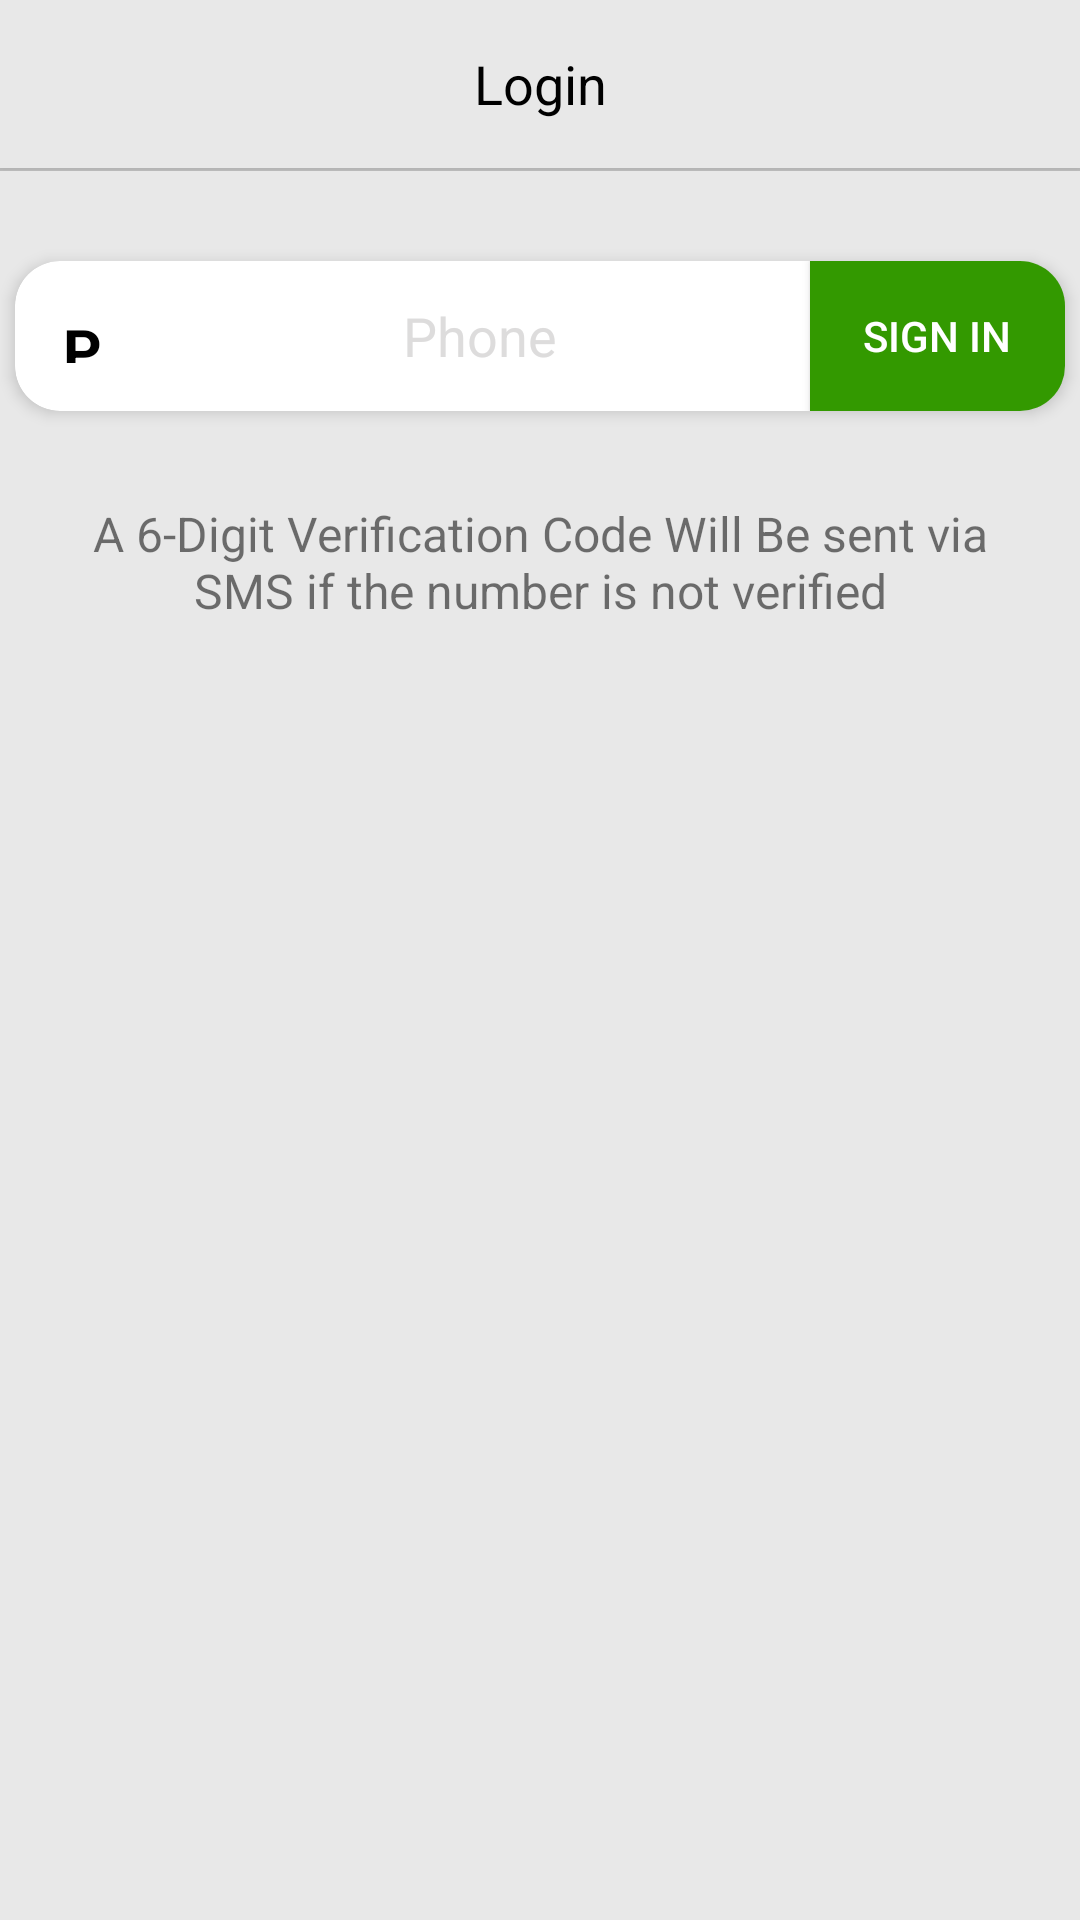

Here is an Android app screen rendered from its layout file. Give the layout XML and the strings, colors and styles it references.
<!-- AndroidManifest.xml: application theme AppTheme -->
<!-- res/layout/activity_login.xml -->
<LinearLayout xmlns:android="http://schemas.android.com/apk/res/android"
    xmlns:tools="http://schemas.android.com/tools"
    xmlns:app="http://schemas.android.com/apk/res-auto"
    android:layout_width="match_parent"
    android:layout_height="match_parent"
    android:id="@+id/loginLayout"
    android:orientation="vertical"
    android:background="#E8E8E8"
    tools:context="com.invincix.traahi.LoginActivity">

    <android.support.design.widget.AppBarLayout
        android:layout_width="match_parent"
        android:layout_height="wrap_content"
        android:background="#E8E8E8"
        android:id="@+id/mainappbar"
        app:elevation="0dp"
        android:theme="@style/AppTheme.AppBarOverlay">

        <android.support.v7.widget.Toolbar
            android:id="@+id/logintoolbar"
            android:layout_width="match_parent"
            android:background="#E8E8E8"
            android:elevation="4dp"

            android:layout_height="?attr/actionBarSize"
            app:popupTheme="@style/AppTheme.PopupOverlay"
            android:layout_gravity="bottom">



            <TextView
                android:id="@+id/logintoolbartext"
                android:layout_width="wrap_content"
                android:layout_height="wrap_content"
                android:text="Login"
                android:textColor="#000"
                android:textSize="18sp"
                android:layout_gravity="center"></TextView>



        </android.support.v7.widget.Toolbar>
        <View
            android:layout_width="match_parent"
            android:layout_height="1dp"
            android:layout_alignParentBottom="true"
            android:background="#C8C8C8" />


    </android.support.design.widget.AppBarLayout>

    
    <ScrollView
        android:layout_width="match_parent"
        android:layout_height="wrap_content">

        <LinearLayout
            android:layout_width="match_parent"
            android:orientation="vertical"
            android:layout_height="match_parent">


            <android.support.v7.widget.CardView
                android:layout_width="match_parent"
                android:layout_height="50dp"
                android:layout_margin="30dp"
                android:id="@+id/otpcardname"
                android:visibility="gone"
                app:cardCornerRadius="15dp"
                app:cardElevation="3dp">

                <LinearLayout
                    android:orientation="horizontal"
                    android:layout_width="match_parent"
                    android:layout_height="match_parent"
                    android:gravity="center">

                <TextView
                    android:layout_width="wrap_content"
                    android:layout_height="wrap_content"
                    android:text="@string/fa_user"
                    android:textStyle="bold"
                    android:textColor="#000"
                    android:gravity="start"
                    android:padding="16dp"
                    android:id="@+id/textView_name_LogIn"
                    android:layout_centerVertical="true"
                    android:textSize="20sp" />

                <EditText
                    android:layout_width="wrap_content"
                    android:layout_height="wrap_content"
                    android:inputType="textPersonName"
                    android:textColorHint="#e8dad9d9"
                    android:fontFamily="sans-serif"
                    android:background="@android:color/transparent"
                    android:hint="Name"
                    android:backgroundTint="@null"
                    android:gravity="center"
                    android:ems="13"
                    android:id="@+id/editText_name"
                    android:textColor="#000"
                    />
                </LinearLayout>

           </android.support.v7.widget.CardView>
    <android.support.v7.widget.CardView
        android:layout_width="match_parent"
        android:layout_height="50dp"
        android:layout_marginLeft="5dp"
        android:layout_marginRight="5dp"
        android:layout_marginTop="30dp"
        android:id="@+id/phonecard"
        android:visibility="visible"
        app:cardCornerRadius="15dp"
        app:cardElevation="3dp">

   <LinearLayout
        android:orientation="horizontal"
        android:layout_width="match_parent"
        android:layout_height="match_parent"
        android:gravity="center">

        <TextView
            android:layout_width="wrap_content"
            android:layout_height="wrap_content"
            android:text="P"
            android:textStyle="bold"
            android:textColor="#000"
            android:padding="16dp"
            android:gravity="start"
            android:id="@+id/textView_phone_LogIn"
            android:layout_centerVertical="true"
            android:textSize="20sp" />

       <EditText
           android:layout_width="220dp"
           android:layout_height="wrap_content"
           android:inputType="phone"
           android:textColorHint="#e8dad9d9"
           android:fontFamily="sans-serif"
           android:background="@android:color/transparent"
           android:hint="Phone"
           android:gravity="center"
           android:ems="13"
           android:id="@+id/editText_phone"
           android:textColor="#000"
           />

       <Button
           android:layout_width="match_parent"
           android:layout_height="match_parent"
           android:text="Sign In"
           android:singleLine="true"
           android:layout_gravity="end"
           android:textColor="#fff"
           android:id="@+id/signin_button"
           android:background="#339900"
           />
    </LinearLayout>
    </android.support.v7.widget.CardView>
    <android.support.v7.widget.CardView
        android:layout_width="match_parent"
        android:layout_height="300dp"
        android:layout_margin="20dp"
        app:cardCornerRadius="15dp"
        android:id="@+id/otpcardcreate"
        android:visibility="gone"
        app:cardElevation="3dp">
        <LinearLayout
            android:layout_width="wrap_content"
            android:layout_height="wrap_content"
            android:orientation="vertical">

            <TextView
                android:layout_width="match_parent"
                android:layout_height="wrap_content"
                android:text="A verification code has been sent to your number"
                android:textSize="18sp"
                android:padding="10dp"
                android:id="@+id/otphead"
                android:textColor="#fff"
                android:background="#cf3025" >
                </TextView>

            <android.support.v7.widget.CardView
                android:layout_width="match_parent"
                android:layout_height="wrap_content"
                android:paddingTop="20dp"
                android:layout_marginTop="50dp"
                android:layout_marginRight="20dp"
                android:layout_marginLeft="30dp"

                app:cardCornerRadius="15dp"
                app:cardElevation="5dp">
        <LinearLayout
            android:orientation="horizontal"
            android:layout_width="wrap_content"
            android:layout_height="wrap_content"
            android:gravity="center">

            <TextView
                android:layout_width="wrap_content"
                android:layout_height="wrap_content"
                android:text="O"
                android:textStyle="bold"
                android:textColor="#000"
                android:gravity="start"
                android:padding="19dp"
                android:id="@+id/textView_name_OTP"
                android:layout_centerVertical="true"
                android:textSize="20sp" />

            <EditText
                android:layout_width="192dp"
                android:layout_height="wrap_content"
                android:inputType="number"
                android:textColorHint="#e8dad9d9"
                android:fontFamily="sans-serif"
                android:hint="OTP"
                android:background="@android:color/transparent"
                android:gravity="center"
                android:ems="13"
                android:id="@+id/editText_otp"
                android:textColor="#000"
                />


        </LinearLayout>
            </android.support.v7.widget.CardView>

            <Button
                android:layout_width="match_parent"
                android:layout_height="match_parent"
                android:background="#33CC33"
                android:textAlignment="center"
                android:textColor="#fff"
                android:layout_margin="40dp"
                android:text="Create Traahi Account"
                android:id="@+id/createaccbutton"/>
        </LinearLayout>

    </android.support.v7.widget.CardView>
            <Button
                android:layout_width="match_parent"
                android:layout_height="match_parent"
                android:background="#33CC33"
                android:textAlignment="center"
                android:textColor="#fff"
                android:visibility="gone"
                android:layout_margin="25dp"
                android:text="Create Traahi Account"
                android:id="@+id/createaccbuttonname"/>
    <TextView
        android:layout_width="wrap_content"
        android:layout_height="wrap_content"
       android:layout_margin="30dp"
        android:visibility="visible"
        android:textSize="16sp"
        android:id="@+id/SMS_Verify_text"
        android:textAlignment="center"
        android:text="A 6-Digit Verification Code Will Be sent via SMS if the number is not verified"/>

    <TextView
        android:layout_width="wrap_content"
        android:layout_height="wrap_content"
        android:layout_margin="10dp"
        android:visibility="gone"
        android:textSize="16sp"
        android:id="@+id/termstext"
        android:textAlignment="center"
        android:text="By Creating account in Traahi, I agree to Traahi's Terms and Conditions "/>

        </LinearLayout>

    </ScrollView>
    <com.victor.loading.newton.NewtonCradleLoading
        android:id="@+id/loginProgress"
        android:layout_width="wrap_content"
        android:layout_height="match_parent"
        android:visibility="gone"
        android:layout_gravity="center"/>


</LinearLayout>
<!-- resources referenced by this layout -->
<resources>
  <style name="AppTheme.AppBarOverlay" parent="ThemeOverlay.AppCompat.Dark.ActionBar" />
  <style name="AppTheme.PopupOverlay" parent="ThemeOverlay.AppCompat.Light" />
  <style name="AppTheme" parent="Theme.AppCompat.Light.DarkActionBar">
          
          <item name="android:windowActionBarOverlay">true</item>
          <item name="colorPrimary">@color/colorPrimary</item>
          <item name="colorPrimaryDark">@color/colorPrimaryDark</item>
          <item name="colorAccent">@color/colorAccent</item>
          <item name="android:actionMenuTextColor">@color/bgcolor</item>
          <item name="actionOverflowButtonStyle">@style/DotsDarkTheme</item>
          <item name="windowActionBarOverlay">true</item>
          <item name="windowActionBar">false</item>
          <item name="windowNoTitle">true</item>
  
  
  
  
  
      </style>
  <color name="colorPrimary">#3F51B5</color>
  <color name="colorPrimaryDark">#303F9F</color>
  <color name="colorAccent">#0c0c0c</color>
  <color name="bgcolor">#db19db</color>
  <style name="DotsDarkTheme" parent="@style/Widget.AppCompat.ActionButton.Overflow">
          <item name="android:tint">@color/toolbarcolor</item>
      </style>
  <color name="toolbarcolor">#feffff</color>
</resources>
